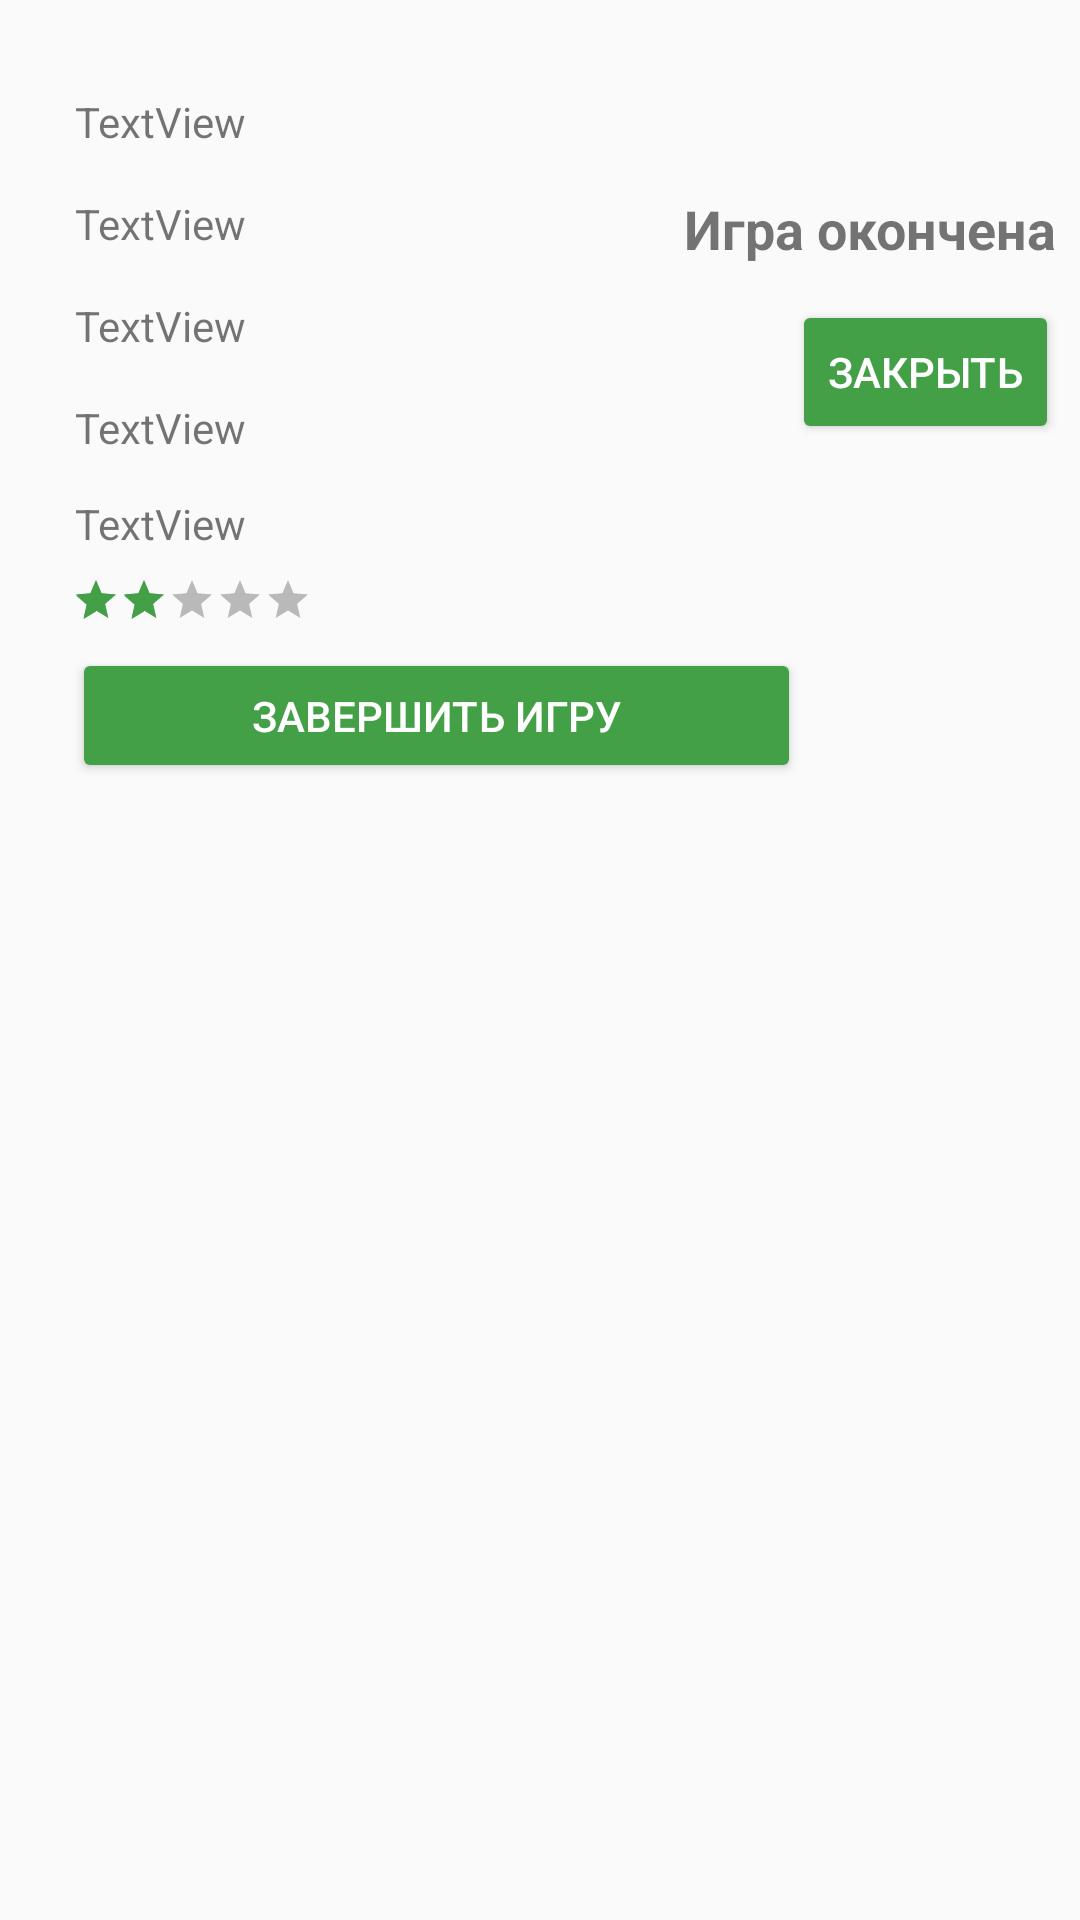

This screen was rendered from an Android layout file. Write that file and the resources it references.
<!-- AndroidManifest.xml: application theme AppTheme -->
<!-- res/layout/fragment_game_info.xml -->
<?xml version="1.0" encoding="utf-8"?>
<android.support.constraint.ConstraintLayout
    xmlns:android="http://schemas.android.com/apk/res/android"
    xmlns:app="http://schemas.android.com/apk/res-auto"
    android:id="@+id/tabInfo"
    android:layout_width="match_parent"
    android:layout_height="match_parent"
    android:orientation="vertical">

    <TextView
        android:id="@+id/tvGamemode"
        android:layout_width="wrap_content"
        android:layout_height="wrap_content"
        android:text="TextView"
        android:layout_marginTop="15dp"
        app:layout_constraintTop_toBottomOf="@+id/tvAuthor"
        android:layout_marginLeft="25dp"
        app:layout_constraintLeft_toLeftOf="parent" />

    <TextView
        android:id="@+id/tvName"
        android:layout_width="wrap_content"
        android:layout_height="wrap_content"
        android:text="TextView"
        app:layout_constraintTop_toTopOf="parent"
        android:layout_marginTop="31dp"
        android:layout_marginLeft="25dp"
        app:layout_constraintLeft_toLeftOf="parent" />

    <TextView
        android:id="@+id/tvDescription"
        android:layout_width="wrap_content"
        android:layout_height="wrap_content"
        android:text="TextView"
        android:layout_marginTop="15dp"
        app:layout_constraintTop_toBottomOf="@+id/tvName"
        android:layout_marginLeft="25dp"
        app:layout_constraintLeft_toLeftOf="parent" />

    <TextView
        android:id="@+id/tvAuthor"
        android:layout_width="wrap_content"
        android:layout_height="wrap_content"
        android:text="TextView"
        android:layout_marginTop="15dp"
        app:layout_constraintTop_toBottomOf="@+id/tvDescription"
        android:layout_marginLeft="25dp"
        app:layout_constraintLeft_toLeftOf="parent" />

    <TextView
        android:id="@+id/tvStartDate"
        android:layout_width="wrap_content"
        android:layout_height="wrap_content"
        android:text="TextView"
        android:layout_marginTop="13dp"
        app:layout_constraintTop_toBottomOf="@+id/tvGamemode"
        android:layout_marginLeft="25dp"
        app:layout_constraintLeft_toLeftOf="parent" />

    <Button
        android:id="@+id/btnLeave"
        style="@style/Widget.AppCompat.Button.Colored"
        android:layout_width="243dp"
        android:layout_height="45dp"
        android:layout_marginLeft="24dp"
        android:layout_marginTop="8dp"
        android:text="Завершить игру"
        app:layout_constraintLeft_toLeftOf="parent"
        app:layout_constraintTop_toBottomOf="@+id/rbGameRating" />

    <RatingBar
        android:id="@+id/rbGameRating"
        style="@style/Widget.AppCompat.RatingBar.Small"
        android:layout_width="wrap_content"
        android:layout_height="wrap_content"
        android:layout_marginLeft="24dp"
        android:layout_marginTop="8dp"
        android:clickable="false"
        android:numStars="5"
        android:padding="0dp"
        android:paddingBottom="0dp"
        android:paddingEnd="0dp"
        android:paddingLeft="0dp"
        android:paddingRight="0dp"
        android:paddingStart="0dp"
        android:paddingTop="0dp"
        android:rating="2"
        android:scaleX="1"
        android:scaleY="1"
        app:layout_constraintLeft_toLeftOf="parent"
        app:layout_constraintTop_toBottomOf="@+id/tvStartDate" />

    <Button
        android:id="@+id/btnClose"
        style="@style/Widget.AppCompat.Button.Colored"
        android:layout_width="wrap_content"
        android:layout_height="wrap_content"
        android:layout_marginStart="264dp"
        android:layout_marginTop="100dp"
        android:text="Закрыть"
        app:layout_constraintStart_toStartOf="parent"
        app:layout_constraintTop_toTopOf="parent" />

    <TextView
        android:id="@+id/tvGameState"
        android:layout_width="143dp"
        android:layout_height="24dp"
        android:layout_marginStart="228dp"
        android:layout_marginTop="64dp"
        android:text="Игра окончена"
        android:textColor="@color/md_red_900"
        android:textSize="18sp"
        android:textStyle="bold"
        app:layout_constraintStart_toStartOf="parent"
        app:layout_constraintTop_toTopOf="parent" />
</android.support.constraint.ConstraintLayout>
<!-- resources referenced by this layout -->
<resources>
  <style name="AppTheme" parent="Theme.AppCompat.Light.NoActionBar">
  
          <item name="colorPrimary">@color/primaryColor</item>
          <item name="colorPrimaryDark">@color/primaryDarkColor</item>
          <item name="colorAccent">@color/secondaryColor</item>
          <item name="android:textColorPrimary">@color/primaryTextColor</item>
          <item name="android:textColorSecondary">@color/secondaryTextColor</item>
  
          <item name="alertDialogTheme">@style/AppTheme.MyAlertDialog</item>
          <item name="android:spinnerDropDownItemStyle">@style/mySpinnerItemStyle</item>
          <item name="editTextStyle">@style/MyEditTextStyle</item>
  
      </style>
  <color name="primaryColor">#424242</color>
  <color name="primaryDarkColor">#1b1b1b</color>
  <color name="secondaryColor">#43a047</color>
  <color name="primaryTextColor">#ffffff</color>
  <color name="secondaryTextColor">#000000</color>
  <style name="AppTheme.MyAlertDialog" parent="@style/Theme.AppCompat.Light.Dialog.Alert">
          <item name="android:textColorPrimary">@color/secondaryTextColor</item>
          <item name="colorAccent">@color/secondaryColor</item>
      </style>
  <style name="mySpinnerItemStyle" parent="@android:style/Widget.Holo.DropDownItem.Spinner">
          <item name="android:textSize">16sp</item>
      </style>
  <style name="MyEditTextStyle" parent="@android:style/Widget.EditText">
          <item name="android:textColor">@color/secondaryTextColor</item>
      </style>
</resources>
